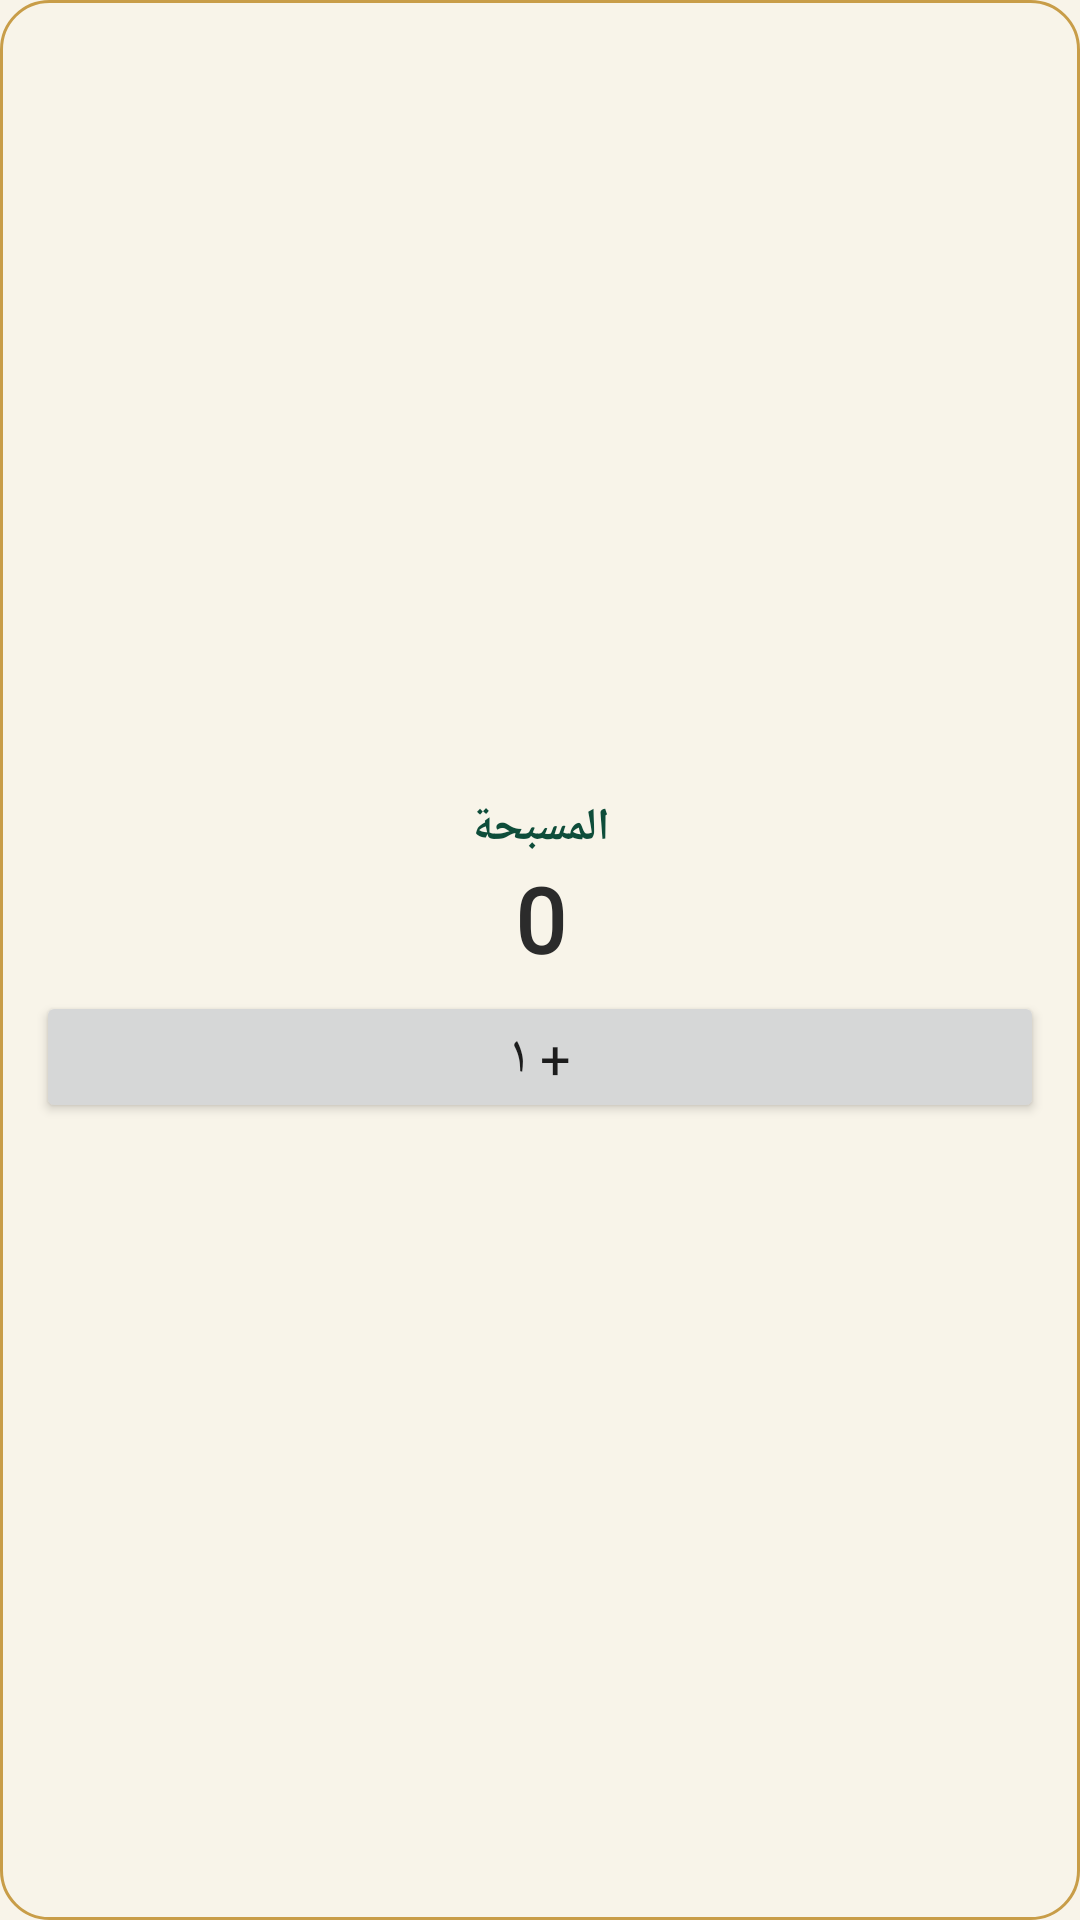

Here is an Android app screen rendered from its layout file. Give the layout XML and the strings, colors and styles it references.
<!-- AndroidManifest.xml: application theme Theme.RafiqAlDhikr -->
<!-- res/layout/widget_tasbeeh.xml -->
<?xml version="1.0" encoding="utf-8"?>
<LinearLayout xmlns:android="http://schemas.android.com/apk/res/android"
    android:id="@+id/tasbeeh_root"
    android:layout_width="match_parent"
    android:layout_height="match_parent"
    android:background="@drawable/widget_bg"
    android:gravity="center"
    android:layoutDirection="rtl"
    android:orientation="vertical"
    android:padding="12dp">

    <TextView
        android:fontFamily="@font/amiri_regular"
        android:id="@+id/tasbeeh_title"
        android:layout_width="match_parent"
        android:layout_height="wrap_content"
        android:gravity="center"
        android:text="المسبحة"
        android:textColor="#0E4D3A"
        android:textSize="15sp"
        android:textStyle="bold" />

    <TextView
        android:fontFamily="@font/amiri_regular"
        android:id="@+id/tasbeeh_count"
        android:layout_width="match_parent"
        android:layout_height="wrap_content"
        android:gravity="center"
        android:text="0"
        android:textColor="#2B2B2B"
        android:textSize="30sp"
        android:textStyle="bold" />

    <Button
        android:fontFamily="@font/amiri_regular"
        android:id="@+id/tasbeeh_plus"
        android:layout_width="match_parent"
        android:layout_height="44dp"
        android:layout_marginTop="4dp"
        android:text="+ ١"
        android:textSize="18sp" />
</LinearLayout>
<!-- resources referenced by this layout -->
<resources>
  <!-- drawable widget_bg (drawable) -->
  <?xml version="1.0" encoding="utf-8"?>
  <shape xmlns:android="http://schemas.android.com/apk/res/android" android:shape="rectangle">
      <solid android:color="#F8F4E9" />
      <corners android:radius="16dp" />
      <stroke android:width="1dp" android:color="#C89D48" />
  </shape>
  <style name="Theme.RafiqAlDhikr" parent="android:Theme.Material.Light.NoActionBar">
          <item name="android:windowBackground">@color/window_background</item>
          <item name="android:statusBarColor">@android:color/transparent</item>
          <item name="android:navigationBarColor">@android:color/transparent</item>
      </style>
  <color name="window_background">#F8F4E9</color>
</resources>
